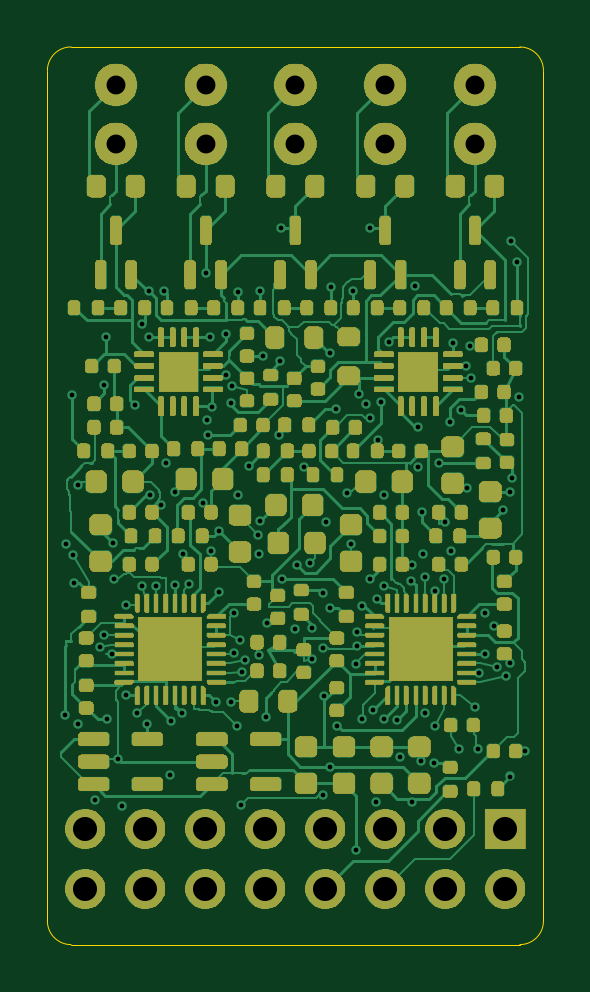
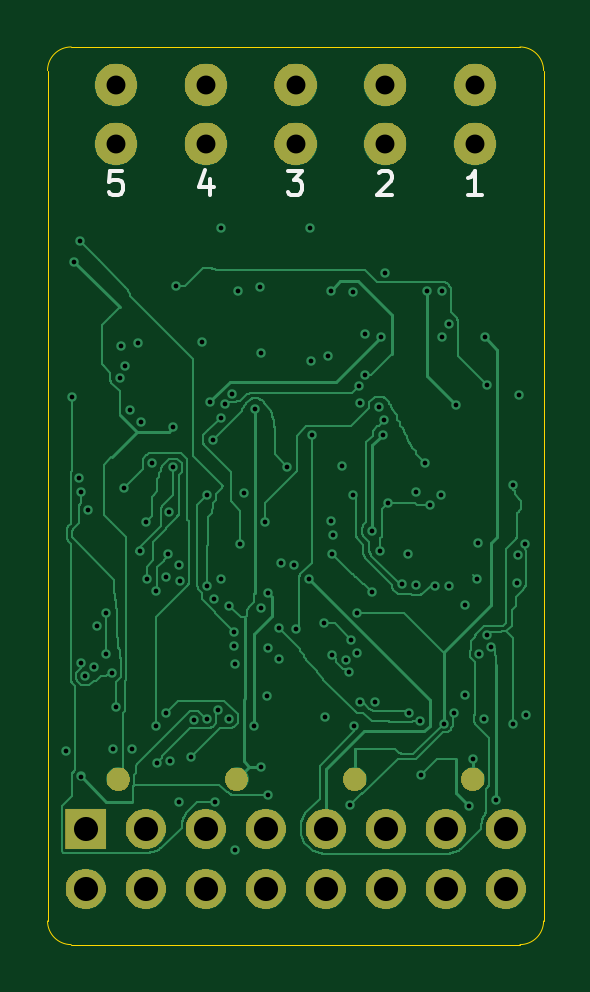
Circuit board: 10 layer files. Board 21.0 x 38.0 mm.
- bottom_copper: sticks3-piezo-hat-B_Cu.gbl (44610 bytes)
- bottom_mask: sticks3-piezo-hat-B_Mask.gbs (21271 bytes)
- bottom_silk: sticks3-piezo-hat-B_Silkscreen.gbo (2611 bytes)
- outline: sticks3-piezo-hat-Edge_Cuts.gm1 (936 bytes)
- top_copper: sticks3-piezo-hat-F_Cu.gtl (74658 bytes)
- top_mask: sticks3-piezo-hat-F_Mask.gts (179436 bytes)
- paste: sticks3-piezo-hat-F_Paste.gtp (14777 bytes)
- top_silk: sticks3-piezo-hat-F_Silkscreen.gto (501 bytes)
- drill: sticks3-piezo-hat-NPTH.drl (309 bytes)
- drill: sticks3-piezo-hat-PTH.drl (2900 bytes)

=== bottom_copper: sticks3-piezo-hat-B_Cu.gbl (44610 bytes, source omitted) ===
=== bottom_mask: sticks3-piezo-hat-B_Mask.gbs (21271 bytes, source omitted) ===
=== bottom_silk: sticks3-piezo-hat-B_Silkscreen.gbo ===
%TF.GenerationSoftware,KiCad,Pcbnew,9.0.9-9.0.9~ubuntu24.04.1*%
%TF.CreationDate,2026-10-06T11:36:13+09:00*%
%TF.ProjectId,sticks3-piezo-hat,73746963-6b73-4332-9d70-69657a6f2d68,rev?*%
%TF.SameCoordinates,Original*%
%TF.FileFunction,Legend,Bot*%
%TF.FilePolarity,Positive*%
%FSLAX46Y46*%
G04 Gerber Fmt 4.6, Leading zero omitted, Abs format (unit mm)*
G04 Created by KiCad (PCBNEW 9.0.9-9.0.9~ubuntu24.04.1) date 2026-10-06 11:36:13*
%MOMM*%
%LPD*%
G01*
G04 APERTURE LIST*
%ADD10C,0.150000*%
G04 APERTURE END LIST*
D10*
X2614285Y31745181D02*
X3185713Y31745181D01*
X2899999Y31745181D02*
X2899999Y32745181D01*
X2899999Y32745181D02*
X2995237Y32602324D01*
X2995237Y32602324D02*
X3090475Y32507086D01*
X3090475Y32507086D02*
X3185713Y32459467D01*
X6985713Y32649943D02*
X6938094Y32697562D01*
X6938094Y32697562D02*
X6842856Y32745181D01*
X6842856Y32745181D02*
X6604761Y32745181D01*
X6604761Y32745181D02*
X6509523Y32697562D01*
X6509523Y32697562D02*
X6461904Y32649943D01*
X6461904Y32649943D02*
X6414285Y32554705D01*
X6414285Y32554705D02*
X6414285Y32459467D01*
X6414285Y32459467D02*
X6461904Y32316610D01*
X6461904Y32316610D02*
X7033332Y31745181D01*
X7033332Y31745181D02*
X6414285Y31745181D01*
X10833332Y32745181D02*
X10214285Y32745181D01*
X10214285Y32745181D02*
X10547618Y32364229D01*
X10547618Y32364229D02*
X10404761Y32364229D01*
X10404761Y32364229D02*
X10309523Y32316610D01*
X10309523Y32316610D02*
X10261904Y32268991D01*
X10261904Y32268991D02*
X10214285Y32173753D01*
X10214285Y32173753D02*
X10214285Y31935658D01*
X10214285Y31935658D02*
X10261904Y31840420D01*
X10261904Y31840420D02*
X10309523Y31792800D01*
X10309523Y31792800D02*
X10404761Y31745181D01*
X10404761Y31745181D02*
X10690475Y31745181D01*
X10690475Y31745181D02*
X10785713Y31792800D01*
X10785713Y31792800D02*
X10833332Y31840420D01*
X14109523Y32411848D02*
X14109523Y31745181D01*
X14347618Y32792800D02*
X14585713Y32078515D01*
X14585713Y32078515D02*
X13966666Y32078515D01*
X17861903Y32745181D02*
X18338093Y32745181D01*
X18338093Y32745181D02*
X18385712Y32268991D01*
X18385712Y32268991D02*
X18338093Y32316610D01*
X18338093Y32316610D02*
X18242855Y32364229D01*
X18242855Y32364229D02*
X18004760Y32364229D01*
X18004760Y32364229D02*
X17909522Y32316610D01*
X17909522Y32316610D02*
X17861903Y32268991D01*
X17861903Y32268991D02*
X17814284Y32173753D01*
X17814284Y32173753D02*
X17814284Y31935658D01*
X17814284Y31935658D02*
X17861903Y31840420D01*
X17861903Y31840420D02*
X17909522Y31792800D01*
X17909522Y31792800D02*
X18004760Y31745181D01*
X18004760Y31745181D02*
X18242855Y31745181D01*
X18242855Y31745181D02*
X18338093Y31792800D01*
X18338093Y31792800D02*
X18385712Y31840420D01*
M02*

=== outline: sticks3-piezo-hat-Edge_Cuts.gm1 ===
%TF.GenerationSoftware,KiCad,Pcbnew,9.0.9-9.0.9~ubuntu24.04.1*%
%TF.CreationDate,2026-10-06T11:36:13+09:00*%
%TF.ProjectId,sticks3-piezo-hat,73746963-6b73-4332-9d70-69657a6f2d68,rev?*%
%TF.SameCoordinates,Original*%
%TF.FileFunction,Profile,NP*%
%FSLAX46Y46*%
G04 Gerber Fmt 4.6, Leading zero omitted, Abs format (unit mm)*
G04 Created by KiCad (PCBNEW 9.0.9-9.0.9~ubuntu24.04.1) date 2026-10-06 11:36:13*
%MOMM*%
%LPD*%
G01*
G04 APERTURE LIST*
%TA.AperFunction,Profile*%
%ADD10C,0.050000*%
%TD*%
G04 APERTURE END LIST*
D10*
X0Y37000000D02*
G75*
G02*
X1000000Y38000000I1000000J0D01*
G01*
X0Y1000000D02*
X0Y37000000D01*
X1000000Y38000000D02*
X20000000Y38000000D01*
X1000000Y0D02*
G75*
G02*
X0Y1000000I0J1000000D01*
G01*
X20000000Y38000000D02*
G75*
G02*
X21000000Y37000000I0J-1000000D01*
G01*
X20000000Y0D02*
X1000000Y0D01*
X21000000Y37000000D02*
X21000000Y1000000D01*
X21000000Y1000000D02*
G75*
G02*
X20000000Y0I-1000000J0D01*
G01*
M02*

=== top_copper: sticks3-piezo-hat-F_Cu.gtl (74658 bytes, source omitted) ===
=== top_mask: sticks3-piezo-hat-F_Mask.gts (179436 bytes, source omitted) ===
=== paste: sticks3-piezo-hat-F_Paste.gtp (14777 bytes, source omitted) ===
=== top_silk: sticks3-piezo-hat-F_Silkscreen.gto ===
%TF.GenerationSoftware,KiCad,Pcbnew,9.0.9-9.0.9~ubuntu24.04.1*%
%TF.CreationDate,2026-10-06T11:36:13+09:00*%
%TF.ProjectId,sticks3-piezo-hat,73746963-6b73-4332-9d70-69657a6f2d68,rev?*%
%TF.SameCoordinates,Original*%
%TF.FileFunction,Legend,Top*%
%TF.FilePolarity,Positive*%
%FSLAX46Y46*%
G04 Gerber Fmt 4.6, Leading zero omitted, Abs format (unit mm)*
G04 Created by KiCad (PCBNEW 9.0.9-9.0.9~ubuntu24.04.1) date 2026-10-06 11:36:13*
%MOMM*%
%LPD*%
G01*
G04 APERTURE LIST*
G04 APERTURE END LIST*
M02*

=== drill: sticks3-piezo-hat-NPTH.drl ===
M48
; DRILL file {KiCad 9.0.9-9.0.9~ubuntu24.04.1} date 2026-10-06T11:36:13+0900
; FORMAT={-:-/ absolute / metric / decimal}
; #@! TF.CreationDate,2026-10-06T11:36:13+09:00
; #@! TF.GenerationSoftware,Kicad,Pcbnew,9.0.9-9.0.9~ubuntu24.04.1
; #@! TF.FileFunction,NonPlated,1,4,NPTH
FMAT,2
METRIC
%
G90
G05
M30

=== drill: sticks3-piezo-hat-PTH.drl ===
M48
; DRILL file {KiCad 9.0.9-9.0.9~ubuntu24.04.1} date 2026-10-06T11:36:13+0900
; FORMAT={-:-/ absolute / metric / decimal}
; #@! TF.CreationDate,2026-10-06T11:36:13+09:00
; #@! TF.GenerationSoftware,Kicad,Pcbnew,9.0.9-9.0.9~ubuntu24.04.1
; #@! TF.FileFunction,Plated,1,4,PTH
FMAT,2
METRIC
; #@! TA.AperFunction,Plated,PTH,ViaDrill
T1C0.200
; #@! TA.AperFunction,Plated,PTH,ComponentDrill
T2C0.800
; #@! TA.AperFunction,Plated,PTH,ComponentDrill
T3C1.020
%
G90
G05
T1
X0.744Y9.731
X0.8Y16.95
X1.035Y23.26
X1.1Y16.475
X1.139Y15.326
X1.275Y19.45
X1.275Y9.325
X2.032Y6.137
X2.225Y12.6
X2.375Y13.1
X2.401Y23.71
X2.491Y25.701
X2.535Y9.547
X2.725Y12.3
X2.777Y16.992
X2.825Y15.475
X2.998Y7.856
X3.172Y5.886
X3.334Y14.363
X3.346Y10.55
X3.701Y22.835
X3.813Y9.791
X4.0Y15.2
X4.024Y26.281
X4.237Y9.357
X4.316Y25.742
X4.322Y27.651
X4.338Y19.013
X4.6Y15.175
X4.8Y18.6
X4.939Y27.652
X5.0Y20.375
X5.175Y7.2
X5.253Y9.457
X5.4Y19.175
X5.4Y15.204
X5.7Y9.8
X5.75Y16.55
X6.0Y15.25
X6.575Y18.7
X6.7Y28.417
X6.75Y22.2
X6.818Y21.563
X6.867Y25.737
X6.925Y16.675
X6.977Y22.774
X7.117Y10.267
X7.252Y17.511
X7.257Y14.93
X7.55Y24.1
X7.564Y25.865
X7.775Y10.25
X7.776Y22.939
X7.8Y23.65
X7.9Y14.025
X7.9Y12.35
X8.025Y9.25
X8.055Y27.647
X8.075Y19.025
X8.15Y12.9
X8.2Y5.9
X8.225Y11.55
X8.375Y12.05
X8.515Y20.275
X8.925Y17.325
X8.975Y16.525
X8.975Y12.275
X9.005Y27.685
X9.021Y17.946
X9.117Y24.92
X9.25Y9.655
X9.3Y13.6
X9.825Y21.575
X9.866Y24.708
X9.874Y30.341
X9.933Y15.458
X10.5Y13.35
X10.55Y16.089
X10.85Y20.225
X11.129Y16.17
X11.2Y12.075
X11.219Y13.423
X11.65Y12.55
X11.655Y14.87
X11.675Y6.325
X11.725Y10.525
X11.775Y17.875
X11.952Y25.063
X11.966Y7.536
X11.975Y14.235
X12.023Y27.851
X12.215Y22.689
X12.267Y9.271
X12.675Y19.125
X12.85Y16.95
X12.945Y27.651
X13.065Y3.998
X13.077Y11.897
X13.095Y12.647
X13.1Y13.25
X13.191Y23.32
X13.325Y9.55
X13.326Y14.349
X13.475Y22.875
X13.652Y15.495
X13.669Y30.332
X13.675Y22.3
X13.796Y9.948
X13.9Y6.025
X13.933Y14.65
X14.0Y21.35
X14.115Y22.978
X14.236Y9.537
X14.25Y19.05
X14.25Y15.2
X14.462Y25.527
X14.815Y9.502
X14.925Y7.95
X15.413Y15.393
X15.418Y6.016
X15.45Y16.075
X15.55Y27.875
X15.669Y21.899
X15.7Y20.2
X15.8Y7.775
X15.845Y18.318
X15.906Y16.548
X16.0Y15.575
X16.0Y9.8
X16.375Y7.667
X16.4Y14.975
X16.4Y9.25
X16.559Y20.369
X16.8Y15.475
X16.825Y17.875
X17.044Y22.127
X17.075Y16.65
X17.156Y25.482
X17.425Y8.275
X17.516Y22.611
X17.7Y24.5
X17.775Y19.325
X17.9Y25.35
X17.925Y24.0
X18.1Y10.05
X18.225Y8.3
X18.275Y11.5
X18.515Y12.3
X18.525Y14.025
X18.9Y13.5
X19.025Y11.75
X19.294Y18.409
X19.4Y11.35
X19.575Y11.925
X19.576Y7.116
X19.583Y19.175
X19.625Y29.8
X19.675Y19.77
X19.875Y28.91
X19.95Y23.2
X20.225Y8.2
T2
X2.9Y36.4
X2.9Y33.9
X6.7Y36.4
X6.7Y33.9
X10.5Y36.4
X10.5Y33.9
X14.3Y36.4
X14.3Y33.9
X18.1Y36.4
X18.1Y33.9
T3
X1.61Y4.9
X1.61Y2.36
X4.15Y4.9
X4.15Y2.36
X6.69Y4.9
X6.69Y2.36
X9.23Y4.9
X9.23Y2.36
X11.77Y4.9
X11.77Y2.36
X14.31Y4.9
X14.31Y2.36
X16.85Y4.9
X16.85Y2.36
X19.39Y4.9
X19.39Y2.36
M30
